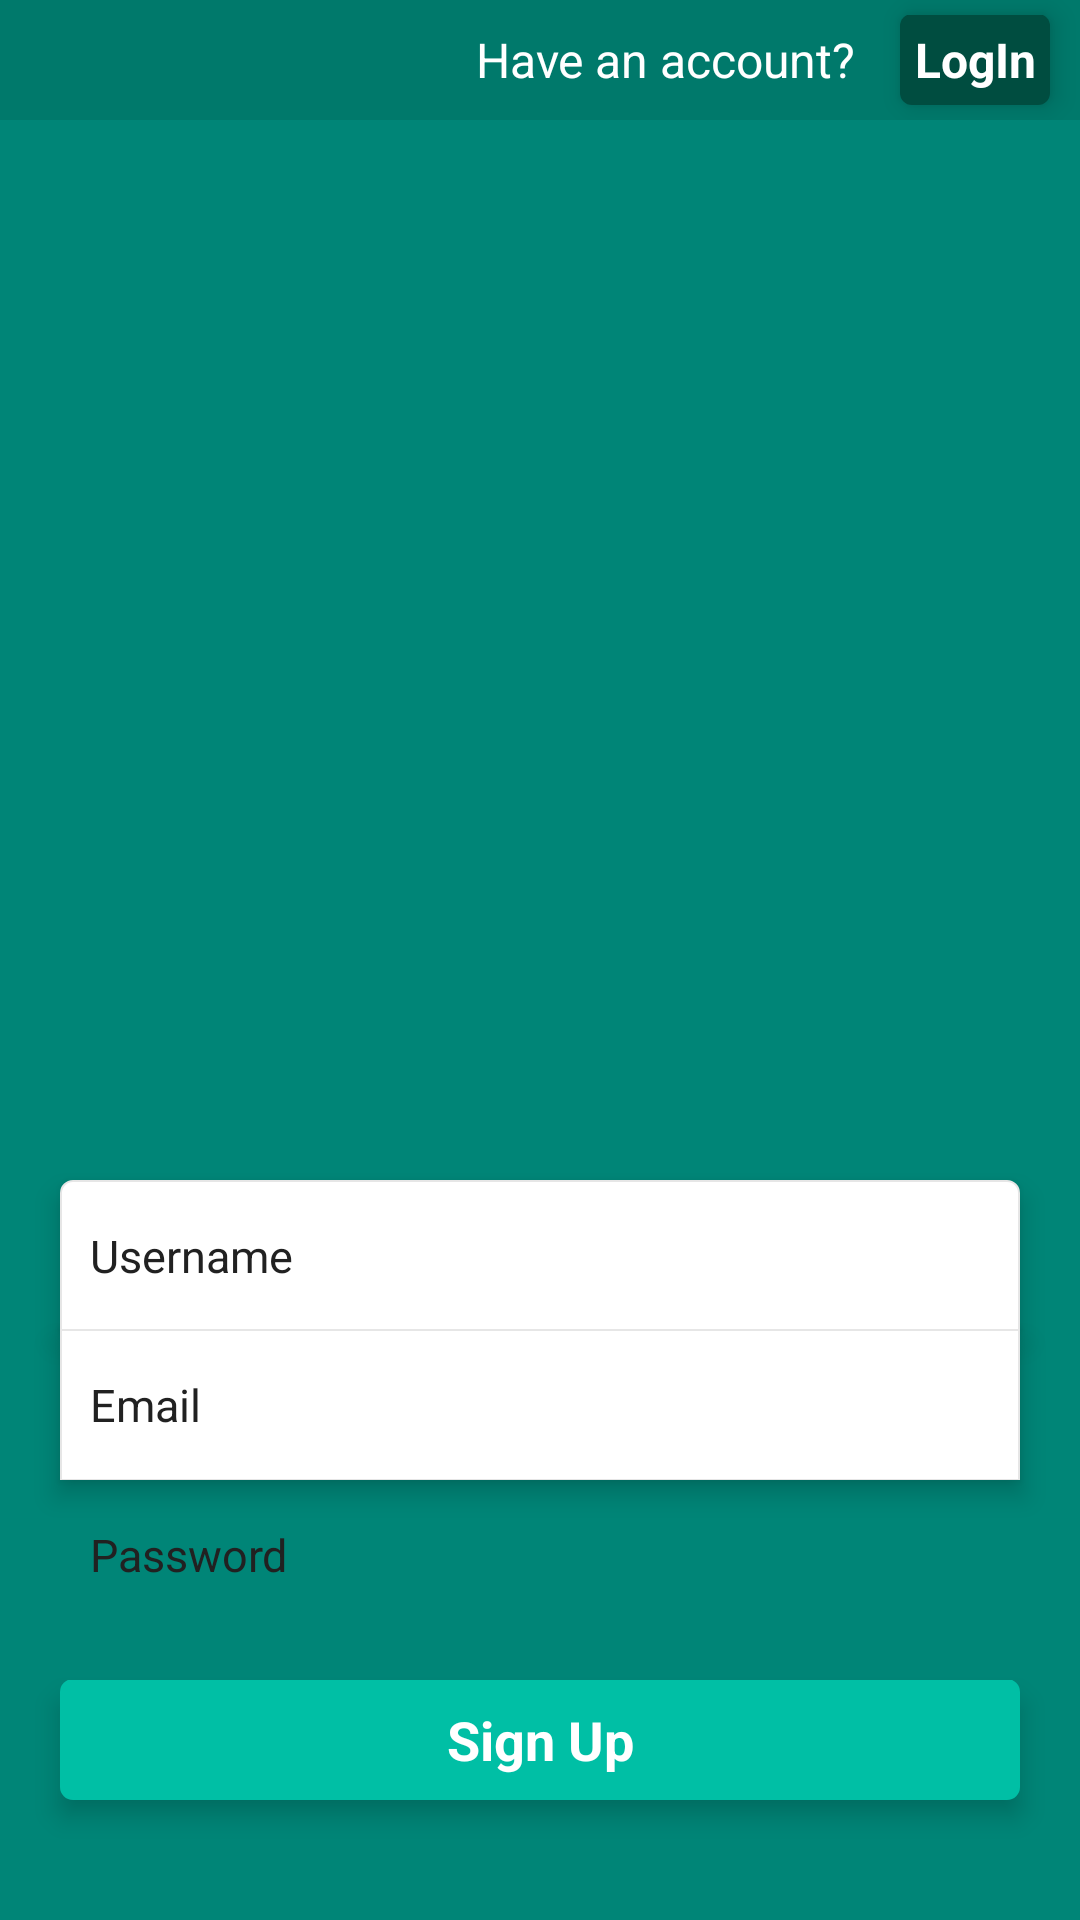

Reconstruct the res/layout file that produces this screen, plus the resources it refers to.
<!-- AndroidManifest.xml: application theme AppTheme -->
<!-- res/layout/activity_login.xml -->
<?xml version="1.0" encoding="utf-8"?>
<LinearLayout xmlns:android="http://schemas.android.com/apk/res/android"
    android:layout_width="match_parent"
    android:layout_height="match_parent"
    android:orientation="vertical">

    <LinearLayout
        android:layout_width="match_parent"
        android:layout_height="match_parent"
        android:gravity="bottom|center_horizontal"
        android:orientation="vertical"
        android:background="@color/material_deep_teal_500">

        <LinearLayout
            android:layout_width="match_parent"
            android:layout_height="40dp"
            android:layout_marginTop="0dp"
            android:orientation="horizontal"
            android:gravity="right"
            android:background="#00796B">
            <TextView
                android:layout_width="wrap_content"
                android:layout_height="match_parent"
                android:textColor="#FFFFFF"
                android:text="Have an account?"
                android:textSize="16dp"
                android:textStyle="normal"
                android:layout_marginRight="15dp"
                android:gravity="center"/>
            <TextView
                android:layout_width="50dp"
                android:id="@+id/login"
                android:layout_height="30dp"
                android:gravity="center"
                android:layout_marginRight="10dp"
                android:text="LogIn"
                android:textSize="16dp"
                android:textStyle="bold"
                android:textColor="#FFFFFF"
                android:elevation="5dp"
                android:background="@drawable/group_login_btn"/>

        </LinearLayout>
        <LinearLayout
            android:layout_width="match_parent"
            android:layout_height="0dp"
            android:layout_weight="1"></LinearLayout>

            <EditText
                android:id="@+id/u_name"
                android:layout_width="320dp"
                android:layout_height="50dp"
                android:background="@drawable/group_top"
                android:hint="@string/login_name"
                android:textSize="15dp"
                android:paddingLeft="10dp"
                android:singleLine="true"
                android:layout_marginLeft="30dp"
                android:layout_marginRight="30dp"
                android:textColorHint="#212121"
                android:elevation="5dp"


                />
            <EditText
                android:id="@+id/u_email"
                android:layout_width="320dp"
                android:layout_height="50dp"
                android:background="@drawable/group_row"
                android:hint="@string/login_email"
                android:textSize="15dp"
                android:paddingLeft="10dp"
                android:singleLine="true"
                android:layout_marginLeft="30dp"
                android:layout_marginRight="30dp"
                android:textColorHint="#212121"
                android:elevation="5dp"

                />
            <EditText
                android:id="@+id/u_passwd"
                android:layout_width="320dp"
                android:layout_height="50dp"
                android:background="@drawable/group_bottom"
                android:hint="@string/login_password"
                android:textSize="15dp"
                android:paddingLeft="10dp"
                android:singleLine="true"
                android:layout_marginLeft="30dp"
                android:layout_marginRight="30dp"
                android:textColorHint="#212121"
                android:password="true"
                android:elevation="5dp"/>

            <TextView
                android:background="@drawable/group_button"
                android:id="@+id/login_button"
                android:text="@string/login_button"
                android:textColor="#FFFFFF"
                android:textSize="18dp"
                android:textStyle="bold"
                android:layout_width="320dp"
                android:layout_height="40dp"
                android:gravity="center"
                android:layout_marginRight="30dp"
                android:layout_marginLeft="30dp"
                android:layout_marginTop="50px"
                android:elevation="5dp"
                android:layout_marginBottom="40dp"/>

        </LinearLayout>








</LinearLayout>
<!-- resources referenced by this layout -->
<resources>
  <!-- drawable group_login_btn (drawable) -->
  <?xml version="1.0" encoding="utf-8"?>
  <inset android:insetTop="-1px" xmlns:android="http://schemas.android.com/apk/res/android">
      <selector>
  
      <item
          android:state_pressed="true"
          android:bottom="1dp">
          <shape
              android:shape="rectangle">
              <solid android:color="#33004440"/>
              <corners android:radius="4dp"/>
          </shape>
      </item>
      <item
          android:state_focused="true"
          android:bottom="1dp">
          <shape
              android:shape="rectangle">
              <solid android:color="#33004440"/>
              <corners android:radius="4dp"/>
          </shape>
      </item>
      <item
  
          android:bottom="1dp">
          <shape
              android:shape="rectangle">
              <solid android:color="#004D40"/>
              <corners android:radius="4dp"/>
          </shape>
      </item>
          <item >
              <shape
                  android:shape="rectangle">
                  <gradient android:startColor="#FF058bf5" android:endColor="#11000000" android:angle="270" />
                  <stroke android:width="2px" android:color="#55000000" />
  
                  <corners android:radius="3dp"/>
              </shape>
          </item>
      </selector>
  
  </inset>
  <!-- drawable group_row (drawable) -->
  <?xml version="1.0" encoding="utf-8"?>
  <inset android:insetBottom="-1px" android:insetTop="-1px" xmlns:android="http://schemas.android.com/apk/res/android">
      <selector>
          <item android:state_pressed="true">
              <shape android:shape="rectangle">
                  <gradient android:startColor="#FF058bf5" android:endColor="#FF015ee6" android:angle="270" />
                  <stroke android:width="2px" android:color="#E6E6E6" />
              </shape>
          </item>
          <item>
              <shape android:shape="rectangle">
                  <solid android:color="#FFFFFFFF" />
                  <stroke android:width="2px" android:color="#E6E6E6" />
              </shape>
          </item>
      </selector>
  </inset>
  <!-- drawable group_top (drawable) -->
  <?xml version="1.0" encoding="utf-8"?>
  <inset android:insetBottom="-1px" xmlns:android="http://schemas.android.com/apk/res/android">
      <selector>
          <item android:state_pressed="true">
              <shape android:shape="rectangle">
                  <corners  android:topLeftRadius="4dip"
                      android:topRightRadius="4dip"
                      android:bottomLeftRadius="0dip"
                      android:bottomRightRadius="0dip" />
                  <gradient android:startColor="#FF058bf5" android:endColor="#FF015ee6" android:angle="270" />
                  <stroke android:width="2px" android:color="#E6E6E6" />
              </shape>
          </item>
          <item>
              <shape android:shape="rectangle">
                  <corners  android:topLeftRadius="4dip"
                      android:topRightRadius="4dip"
                      android:bottomLeftRadius="0dip"
                      android:bottomRightRadius="0dip" />
                  <solid android:color="#FFFFFFFF" />
                  <stroke android:width="2px" android:color="#E6E6E6" />
              </shape>
          </item>
      </selector>
  </inset>
  <string name="login_button">Sign Up</string>
  <string name="login_email">Email</string>
  <string name="login_name">Username</string>
  <string name="login_password">Password</string>
  <style name="AppTheme" parent="Theme.AppCompat.Light.DarkActionBar">
          <item name="colorControlHighlight">#4DD0E1</item>
          <item name="colorPrimary">#00695C</item>
          <item name="colorPrimaryDark">#00695C</item>
          
      </style>
</resources>
